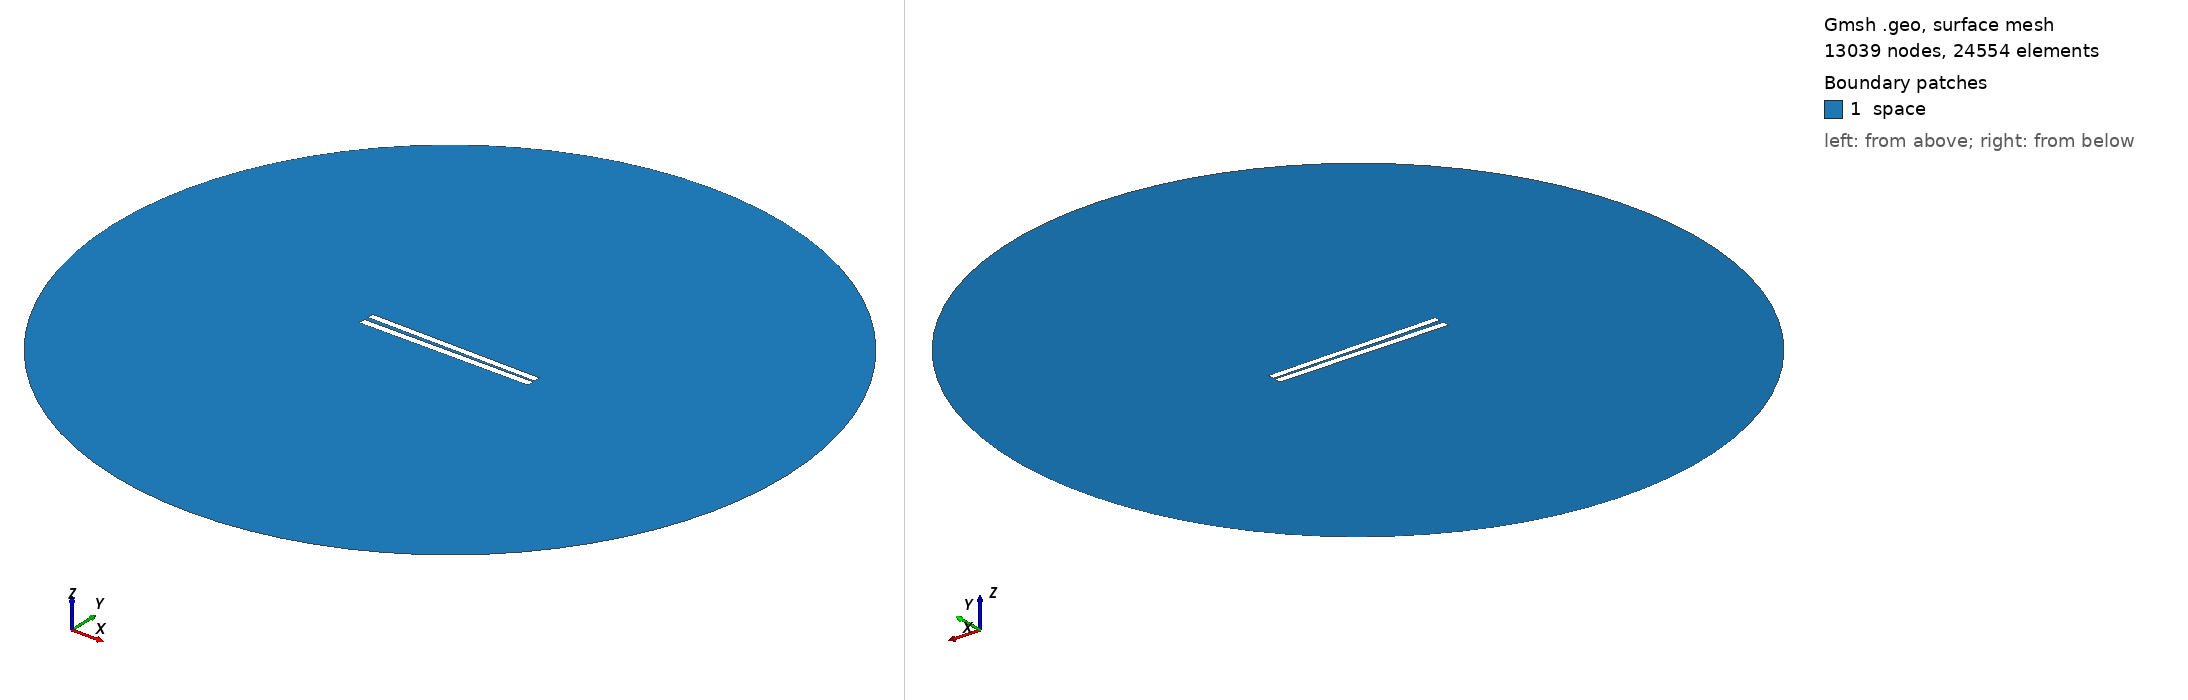

Gmsh geometry script, surface-meshed: 13039 nodes, 24554 surface elements. Boundary patches (legend numbers): 1 space. Left view from above one corner, right view from below the opposite corner. Legend entries are the model's physical surfaces. The drawing asked Gmsh for element sizes between 1% and 20% of the model's largest extent; the script's own settings can give other sizes.

=== 29.geo (drawn) ===
// Set the geometry kernel
SetFactory("OpenCASCADE");

//---------------------------------------
// Rectangles
//---------------------------------------

// Rectangle 1 (top)
Point(1) = {-49.9, 0.9611111111111111, 0, 1.0};
Point(2) = {49.9, 0.9611111111111111, 0, 1.0};
Point(3) = {49.9, 4.761111111111111, 0, 1.0};
Point(4) = {-49.9, 4.761111111111111, 0, 1.0};

Line(1) = {1, 2};
Line(2) = {2, 3};
Line(3) = {3, 4};
Line(4) = {4, 1};

Line Loop(1) = {1, 2, 3, 4};
Plane Surface(1) = {1};

Rotate { {0, 0, 1}, {0,  0.8611111111111112,  0}, -0.014 } {
  Surface{1};
}

// Rectangle 2 (bottom)
Point(5) = {-50,-0.8611111111111112, 0, 1.0};
Point(6) = { 50,-0.8611111111111112, 0, 1.0};
Point(7) = { 50,-4.861111111111111, 0, 1.0};
Point(8) = {-50,-4.861111111111111, 0, 1.0};

Line(5) = {5, 6};
Line(6) = {6, 7};
Line(7) = {7, 8};
Line(8) = {8, 5};

Line Loop(2) = {5, 6, 7, 8};
Plane Surface(2) = {2}; 


//---------------------------------------
// Circle
//---------------------------------------

// Define points
Point(9) = {0, 0, 0};        // Center
Point(10) = {200, 0, 0};     // Start point
Point(11) = {0, 200, 0};     // 90 degrees
Point(12) = {-200, 0, 0};    // 180 degrees
Point(13) = {0, -200, 0};    // 270 degrees

// Define circle arcs (each needs start, center, end)
Circle(9) = {10, 9, 11};
Circle(10) = {11, 9, 12};
Circle(11) = {12, 9, 13};
Circle(12) = {13, 9, 10};

// Define curve loop and surface if needed
Curve Loop(3) = {9, 10, 11, 12};
Surface(3) = {3};

// Subtract Rectangles from Circle
BooleanDifference{ Surface{3}; Delete; }{ Surface{1}; Surface{2}; Delete; }

//---------------------------------------
// Transfinite Lines and Surface
//---------------------------------------
r = 7;
Transfinite Line {1, 3} = 50*r Using Progression 1;
Transfinite Line {2, 4} = 2*r Using Progression 1;
Transfinite Line {5, 7} = 50*r Using Progression 1;
Transfinite Line {6, 8} = 2*r Using Progression 1;
Transfinite Line {9, 10, 11, 12} = 20 Using Progression 1;

//---------------------------------------
// Define Physical Groups
//---------------------------------------                

//--- Physical Curves
// Physical groups for boundaries
Physical Line("force_segment", 10) = {1};
Physical Line("upper_plate", 11) = {2, 3, 4};
Physical Line("lower_plate", 12) = {5, 6, 7, 8};
Physical Line("boundary", 20) = {9, 10, 11, 12};

//--- Physical Surfaces
Physical Surface("space", 30) = {3};

//---------------------------------------
// 6. Generate the Mesh
//---------------------------------------
Mesh 2;  // 2D mesh generation
